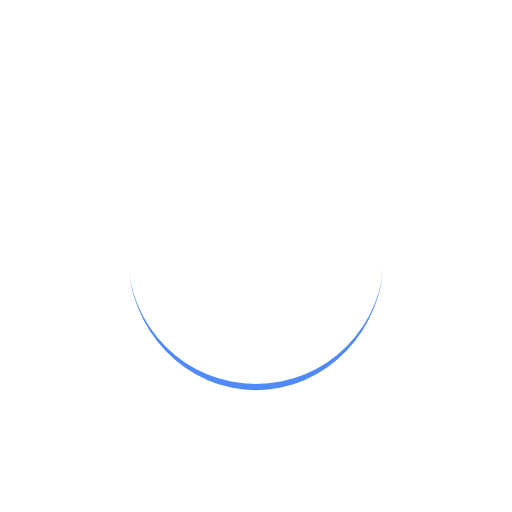
t = 0.00 s
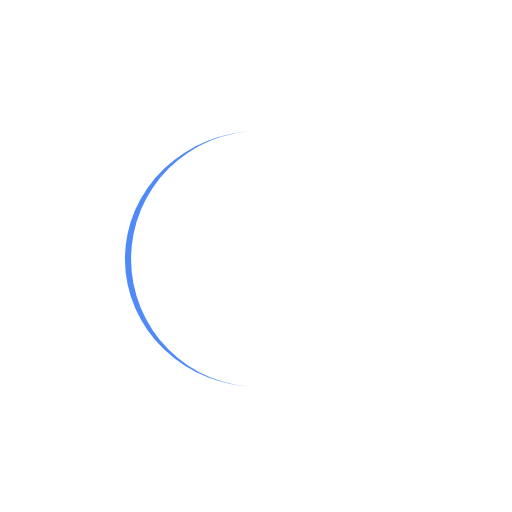
t = 0.25 s
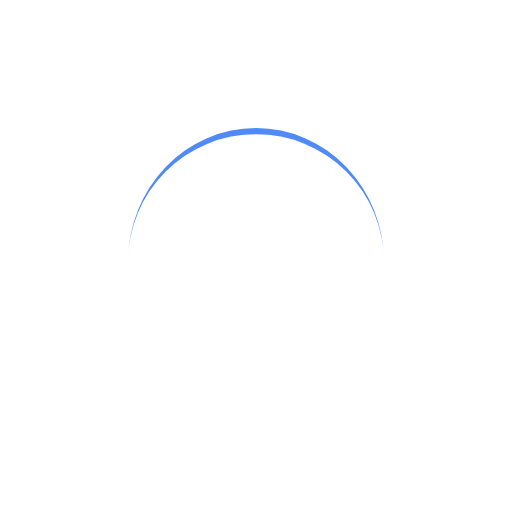
t = 0.50 s
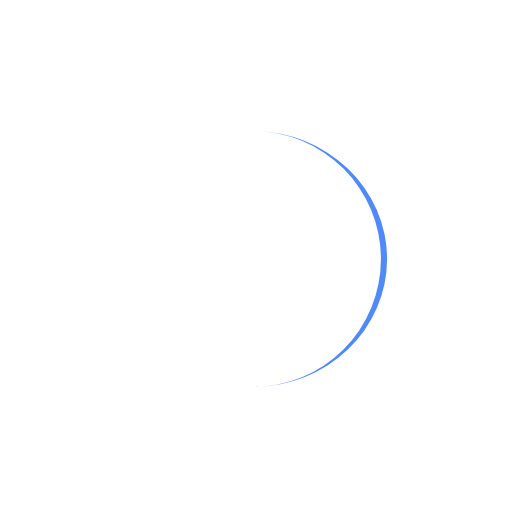
t = 0.75 s

The animated SVG that drew these frames (rendered in a browser with its animation timeline set to each time). Animation: 1 SMIL element (animateTransform=1); one cycle of 1.00 s, repeats indefinitely.

<?xml version="1.0" encoding="utf-8"?>
<svg xmlns="http://www.w3.org/2000/svg" xmlns:xlink="http://www.w3.org/1999/xlink" style="margin: auto; background: none; display: block; shape-rendering: auto;" width="197px" height="197px" viewBox="0 0 100 100" preserveAspectRatio="xMidYMid">
<path d="M25 50A25 25 0 0 0 75 50A25 26.2 0 0 1 25 50" fill="#4f8af8" stroke="none">
  <animateTransform attributeName="transform" type="rotate" dur="1s" repeatCount="indefinite" keyTimes="0;1" values="0 50 50.6;360 50 50.6"></animateTransform>
</path>
<!-- [ldio] generated by https://loading.io/ --></svg>
